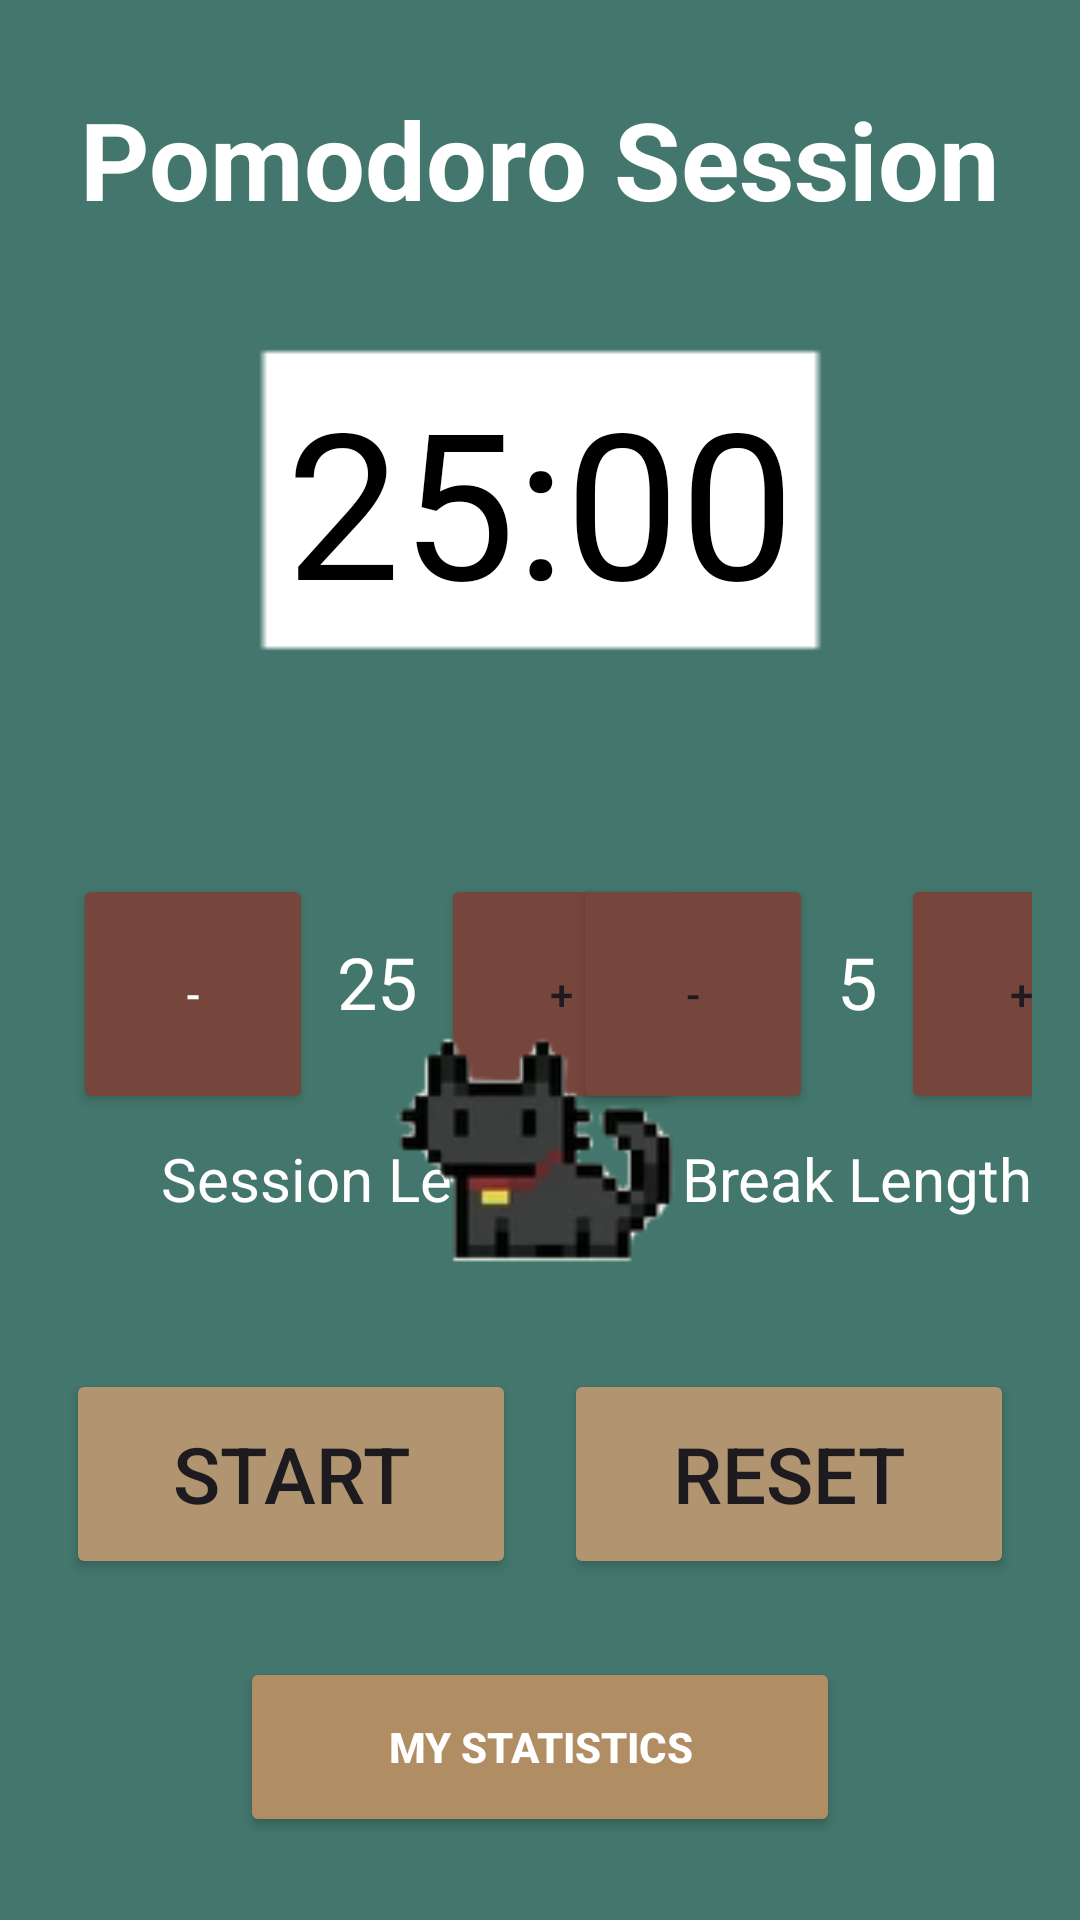

Reconstruct the res/layout file that produces this screen, plus the resources it refers to.
<!-- AndroidManifest.xml: application theme Theme.Jams -->
<!-- res/layout/fragment_pomodoro.xml -->
<?xml version="1.0" encoding="utf-8"?>
<FrameLayout xmlns:android="http://schemas.android.com/apk/res/android"
    xmlns:app="http://schemas.android.com/apk/res-auto"
    xmlns:tools="http://schemas.android.com/tools"
    android:id="@+id/fragment_pomodoro"
    android:layout_width="match_parent"
    android:layout_height="match_parent"
    android:orientation="vertical"
    android:gravity="center"
    android:background="#43766C"
    android:padding="16dp"
    tools:context=".PomodoroFragment">

    <androidx.constraintlayout.widget.ConstraintLayout
        android:layout_width="match_parent"
        android:layout_height="match_parent">

        <TextView
            android:id="@+id/pomodoro_session_title"
            android:layout_width="wrap_content"
            android:layout_height="wrap_content"
            android:text="@string/pomodoro_session"
            android:textSize="36dp"
            android:textStyle="bold"
            android:layout_marginBottom="16dp"
            android:textColor="@color/white"
            app:layout_constraintBottom_toTopOf="@+id/timeText"
            app:layout_constraintEnd_toEndOf="parent"
            app:layout_constraintStart_toStartOf="parent"
            app:layout_constraintTop_toTopOf="parent" />

        <TextView
            android:id="@+id/timeText"
            android:layout_width="wrap_content"
            android:layout_height="wrap_content"
            android:text="25:00"
            android:textSize="68sp"
            android:textColor="#000000"
            android:padding="16dp"
            android:layout_marginBottom="16dp"
            app:layout_constraintBottom_toBottomOf="parent"
            app:layout_constraintEnd_toEndOf="parent"
            app:layout_constraintStart_toStartOf="parent"
            app:layout_constraintTop_toTopOf="parent"
            app:layout_constraintVertical_bias="0.19"
            android:background="@drawable/timer_background"/>

        <LinearLayout
            android:id="@+id/linearLayout_sessionLength"
            android:layout_width="wrap_content"
            android:layout_height="wrap_content"
            android:orientation="horizontal"
            android:layout_marginEnd="6dp"
            app:layout_constraintBottom_toBottomOf="parent"
            app:layout_constraintEnd_toEndOf="parent"
            app:layout_constraintHorizontal_bias="0.07"
            app:layout_constraintStart_toStartOf="parent"
            app:layout_constraintTop_toBottomOf="@+id/timeText"
            app:layout_constraintVertical_bias="0.19999999">

            <Button
                android:id="@+id/sessionDecrement"
                android:layout_width="80dp"
                android:layout_height="80dp"
                android:backgroundTint="@color/dark_brown_theme_color"
                android:fillColor="#FF6200EE"
                android:text="-"
                android:textColor="@color/white" />

            <TextView
                android:id="@+id/sessionLengthText"
                android:layout_width="wrap_content"
                android:layout_height="wrap_content"
                android:padding="8dp"
                android:text="25"
                android:textColor="@color/white"
                android:textSize="24sp" />

            <Button
                android:id="@+id/sessionIncrement"
                android:layout_width="80dp"
                android:layout_height="80dp"
                android:backgroundTint="@color/dark_brown_theme_color"
                android:fillColor="#FF6200EE"
                android:text="+" />

        </LinearLayout>

                <LinearLayout
                    android:id="@+id/linearLayout_breakLength"
                    android:layout_width="wrap_content"
                    android:layout_height="wrap_content"
                    android:orientation="horizontal"
                    app:layout_constraintBottom_toBottomOf="parent"
                    app:layout_constraintEnd_toEndOf="parent"
                    app:layout_constraintStart_toEndOf="@+id/linearLayout_sessionLength"
                    app:layout_constraintTop_toBottomOf="@+id/timeText"
                    app:layout_constraintVertical_bias="0.19999999">

                    <Button
                        android:id="@+id/breakDecrement"
                        android:layout_width="80dp"
                        android:layout_height="80dp"
                        android:backgroundTint="@color/dark_brown_theme_color"
                        android:text="-"/>

                    <TextView
                        android:id="@+id/breakLengthText"
                        android:layout_width="wrap_content"
                        android:layout_height="wrap_content"
                        android:padding="8dp"
                        android:text="5"
                        android:textColor="@color/white"
                        android:textSize="24sp" />

                    <Button
                        android:id="@+id/breakIncrement"
                        android:layout_width="80dp"
                        android:layout_height="80dp"
                        android:backgroundTint="@color/dark_brown_theme_color"
                        android:text="+"/>

                </LinearLayout>

                <TextView
                    android:id="@+id/sessionLengthLabel"
                    android:layout_width="wrap_content"
                    android:layout_height="wrap_content"
                    android:layout_marginTop="0dp"
                    android:padding="8dp"
                    android:text="@string/session_length"
                    android:textColor="@color/white"
                    android:textSize="20sp"
                    app:layout_constraintEnd_toEndOf="@+id/linearLayout_sessionLength"
                    app:layout_constraintHorizontal_bias="0.428"
                    app:layout_constraintStart_toStartOf="@+id/linearLayout_sessionLength"
                    app:layout_constraintTop_toBottomOf="@+id/linearLayout_sessionLength" />

                <TextView
                    android:id="@+id/breakLengthLabel"
                    android:layout_width="wrap_content"
                    android:layout_height="wrap_content"
                    android:layout_marginTop="0dp"
                    android:padding="8dp"
                    android:text="Break Length"
                    android:textColor="@color/white"
                    android:textSize="20sp"
                    app:layout_constraintEnd_toEndOf="@+id/linearLayout_breakLength"
                    app:layout_constraintStart_toStartOf="@+id/linearLayout_breakLength"
                    app:layout_constraintTop_toBottomOf="@+id/linearLayout_breakLength" />

        <LinearLayout
            android:id="@+id/linearLayout2"
            android:layout_width="wrap_content"
            android:layout_height="wrap_content"
            android:orientation="horizontal"
            app:layout_constraintBottom_toBottomOf="parent"
            app:layout_constraintEnd_toEndOf="parent"
            app:layout_constraintHorizontal_bias="0.497"
            app:layout_constraintStart_toStartOf="parent"
            app:layout_constraintTop_toBottomOf="@+id/timeText"
            app:layout_constraintVertical_bias="0.7">

            <Button
                android:id="@+id/startButton"
                android:layout_width="150dp"
                android:layout_height="70dp"
                android:backgroundTint="@color/light_brown_theme_color"
                android:text="Start"
                android:textSize="26dp" />

            <Button
                android:id="@+id/resetButton"
                android:layout_width="150dp"
                android:layout_height="70dp"
                android:layout_marginStart="16dp"
                android:backgroundTint="@color/light_brown_theme_color"
                android:text="Reset"
                android:textSize="26dp" />
        </LinearLayout>

        <TextView
            android:id="@+id/session_status"
            android:layout_width="wrap_content"
            android:layout_height="wrap_content"
            android:paddingStart="16dp"
            android:textSize="25dp"
            android:textColor="@color/white"
            app:layout_constraintEnd_toEndOf="parent"
            app:layout_constraintStart_toStartOf="parent"
            app:layout_constraintTop_toBottomOf="@+id/timeText" />

        <ImageView
            android:id="@+id/imageView"
            android:layout_width="206dp"
            android:layout_height="131dp"
            android:src="@drawable/cat_logo"
            app:layout_constraintBottom_toTopOf="@+id/linearLayout2"
            app:layout_constraintEnd_toEndOf="parent"
            app:layout_constraintHorizontal_bias="0.497"
            app:layout_constraintStart_toStartOf="parent"
            app:layout_constraintTop_toBottomOf="@+id/session_status"
            app:layout_constraintVertical_bias="0.93" />

        <LinearLayout
            android:id="@+id/linearLayout3"
            android:layout_width="wrap_content"
            android:layout_height="wrap_content"
            android:orientation="horizontal"
            app:layout_constraintBottom_toBottomOf="parent"
            app:layout_constraintEnd_toEndOf="parent"
            app:layout_constraintStart_toStartOf="parent"
            app:layout_constraintTop_toBottomOf="@+id/linearLayout2"
            app:layout_constraintVertical_bias="0.69">

            <Button
                android:id="@+id/myStatsButton"
                android:layout_width="200dp"
                android:layout_height="60dp"
                android:backgroundTint="#B08D63"
                android:elevation="4dp"
                android:text="MY STATISTICS"
                android:textColor="#FFFFFF"
                android:textStyle="bold" />

        </LinearLayout>

        <ImageView
            android:id="@+id/back_arrow_in_pomodoro_session"
            android:layout_width="24dp"
            android:layout_height="24dp"
            android:background="@drawable/back_arrow_icon"
            app:layout_constraintBottom_toTopOf="@+id/pomodoro_session_title"
            app:layout_constraintEnd_toStartOf="@+id/pomodoro_session_title"
            app:layout_constraintStart_toStartOf="parent"
            app:layout_constraintTop_toTopOf="parent" />


    </androidx.constraintlayout.widget.ConstraintLayout>
        </FrameLayout>
<!-- resources referenced by this layout -->
<resources>
  <color name="dark_brown_theme_color">#76453B</color>
  <color name="light_brown_theme_color">#B19470</color>
  <color name="white">#FFFFFFFF</color>
  <!-- drawable cat_logo: png bitmap (drawable, 9203 bytes) -->
  <!-- drawable timer_background: png bitmap (drawable-hdpi, 114 bytes) -->
  <string name="pomodoro_session">Pomodoro Session</string>
  <string name="session_length">Session Length</string>
  <style name="Theme.Jams" parent="Base.Theme.Jams" />
  <style name="Base.Theme.Jams" parent="Theme.Material3.DayNight.NoActionBar">
          
          <item name="colorPrimary">#43766C</item>
      </style>
</resources>
